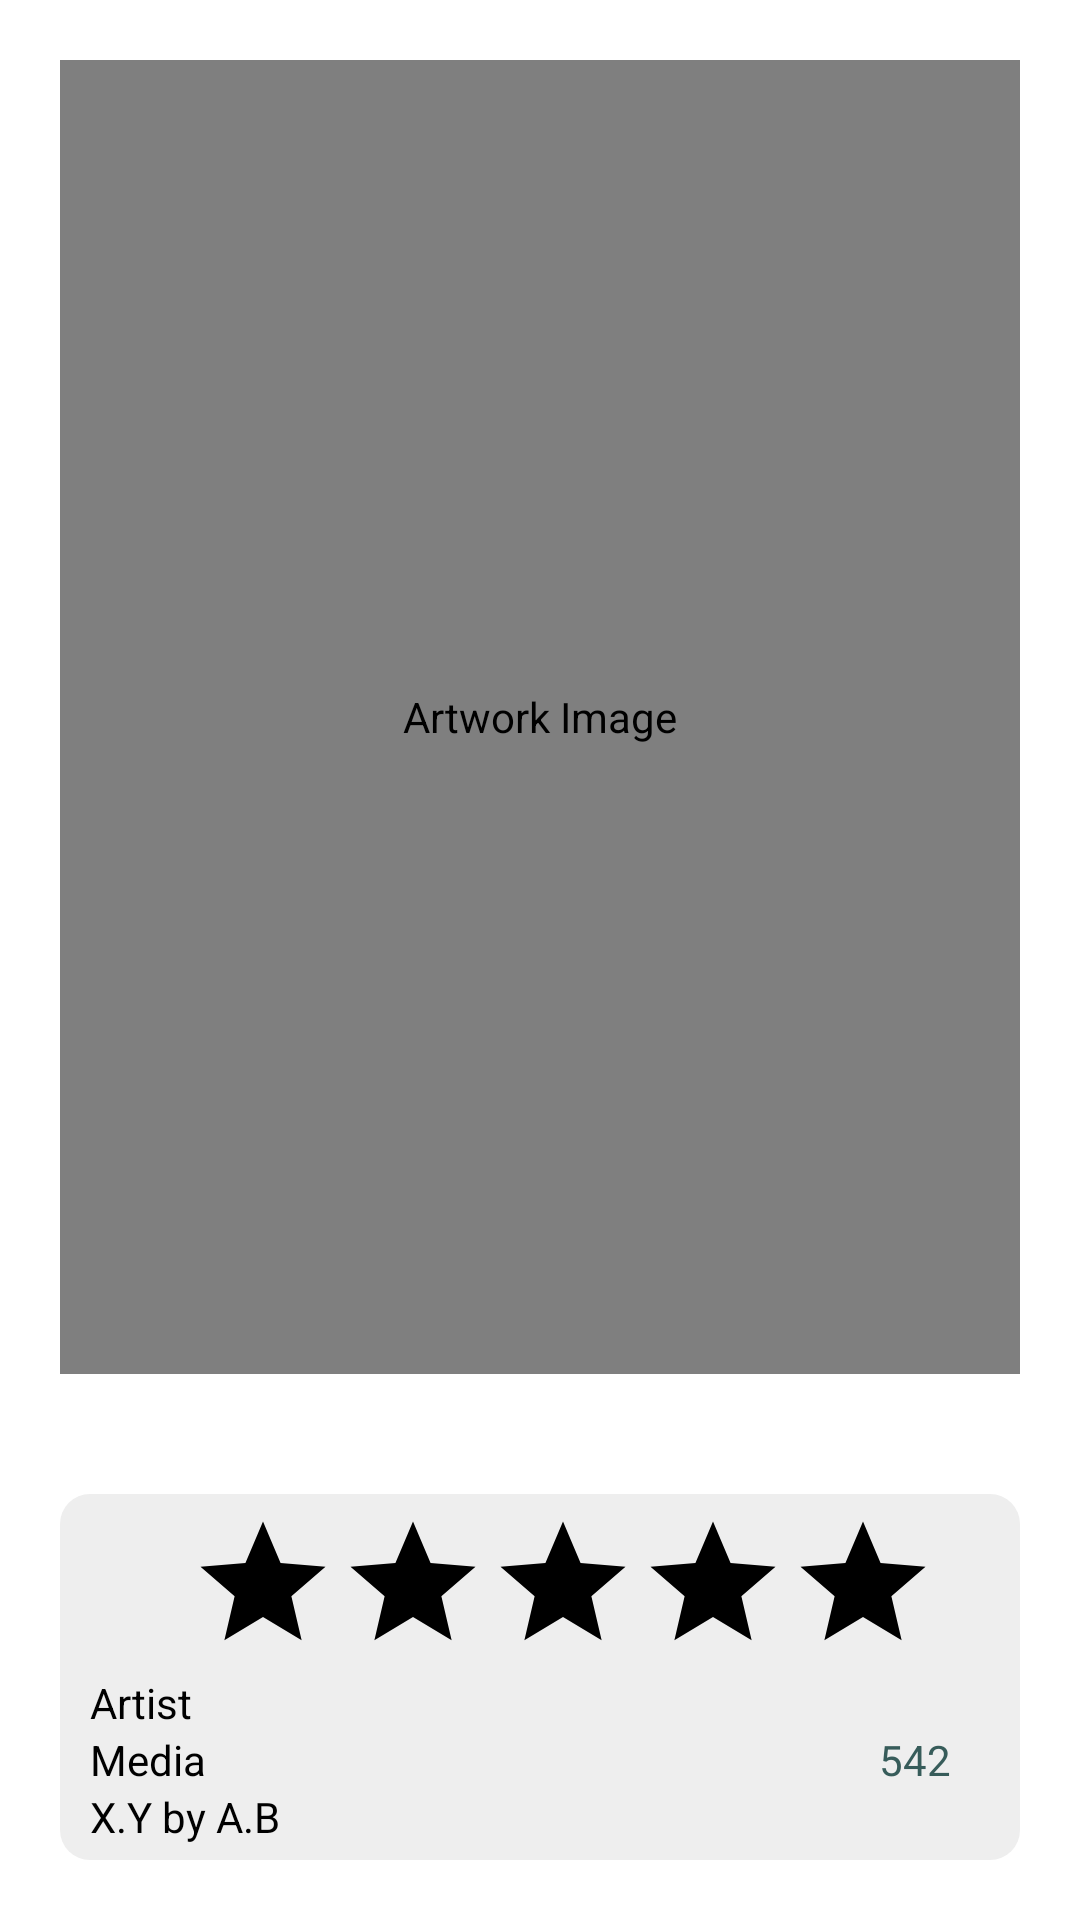

Reconstruct the res/layout file that produces this screen, plus the resources it refers to.
<!-- AndroidManifest.xml: application theme Theme.ArtThief -->
<!-- res/layout/fragment_artwork_page.xml -->
<?xml version="1.0" encoding="utf-8"?>
<LinearLayout
    xmlns:android="http://schemas.android.com/apk/res/android"
    xmlns:app="http://schemas.android.com/apk/res-auto"
    android:layout_width="match_parent"
    android:layout_height="match_parent"
    android:background="@color/white"
    android:orientation="vertical">

    
    <FrameLayout
        android:layout_width="match_parent"
        android:layout_height="0dp"
        android:layout_weight="1"
        android:layout_margin="20dp">

        <com.ortiz.touchview.TouchImageView
            android:id="@+id/iv_artworkPageImage"
            android:contentDescription="@string/artwork_page_artwork_image"
            android:layout_width="match_parent"
            android:layout_height="match_parent"
            android:layout_gravity="center"/>

    </FrameLayout>

    
    <LinearLayout
        android:id="@+id/ll_infoContainer"
        android:layout_width="match_parent"
        android:layout_height="wrap_content"
        android:background="@drawable/artwork_card_background"
        android:layout_margin="20dp"
        android:orientation="vertical">

        
        <androidx.constraintlayout.widget.ConstraintLayout
            android:layout_width="match_parent"
            android:layout_height="0dp"
            android:padding="5dp"
            android:layout_weight="1">

            
            <LinearLayout
                android:layout_width="wrap_content"
                android:layout_height="wrap_content"
                android:layout_alignParentStart="true"
                android:layout_marginStart="15dp"
                android:orientation="horizontal"
                app:layout_constraintStart_toStartOf="parent"
                app:layout_constraintEnd_toEndOf="parent"
                app:layout_constraintTop_toTopOf="parent"
                app:layout_constraintBottom_toBottomOf="parent">

                <ImageView
                    android:id="@+id/iv_artworkPageStar1"
                    android:contentDescription="@string/artwork_page_one_star"
                    android:layout_width="50dp"
                    android:layout_height="50dp"
                    android:src="@drawable/ic_rate_sharp_24dp"/>

                <ImageView
                    android:id="@+id/iv_artworkPageStar2"
                    android:contentDescription="@string/artwork_page_two_star"
                    android:layout_width="50dp"
                    android:layout_height="50dp"
                    android:src="@drawable/ic_rate_sharp_24dp"/>

                <ImageView
                    android:id="@+id/iv_artworkPageStar3"
                    android:contentDescription="@string/artwork_page_three_star"
                    android:layout_width="50dp"
                    android:layout_height="50dp"
                    android:src="@drawable/ic_rate_sharp_24dp"/>

                <ImageView
                    android:id="@+id/iv_artworkPageStar4"
                    android:contentDescription="@string/artwork_page_four_star"
                    android:layout_width="50dp"
                    android:layout_height="50dp"
                    android:src="@drawable/ic_rate_sharp_24dp"/>

                <ImageView
                    android:id="@+id/iv_artworkPageStar5"
                    android:contentDescription="@string/artwork_page_five_star"
                    android:layout_width="50dp"
                    android:layout_height="50dp"
                    android:src="@drawable/ic_rate_sharp_24dp"/>

            </LinearLayout>

        </androidx.constraintlayout.widget.ConstraintLayout>

        
        <androidx.constraintlayout.widget.ConstraintLayout
            android:layout_width="match_parent"
            android:layout_height="0dp"
            android:paddingStart="10dp"
            android:paddingEnd="10dp"
            android:paddingBottom="5dp"
            android:layout_weight="1">

            
            <LinearLayout
                android:layout_width="wrap_content"
                android:layout_height="wrap_content"
                android:orientation="vertical"
                app:layout_constraintStart_toStartOf="parent"
                app:layout_constraintBottom_toBottomOf="parent">

                <TextView
                    android:id="@+id/tv_artworkArtist"
                    android:layout_width="wrap_content"
                    android:layout_height="wrap_content"
                    android:text="@string/artwork_default_author"
                    android:textColor="@color/black"
                    android:ellipsize="end"
                    android:maxLines="1"
                    android:maxWidth="200dp"
                    android:background="@android:color/transparent"/>


                <TextView
                    android:id="@+id/tv_artworkMedia"
                    android:layout_width="wrap_content"
                    android:layout_height="wrap_content"
                    android:text="@string/artwork_default_media"
                    android:textColor="@color/black"
                    android:ellipsize="end"
                    android:maxLines="1"
                    android:maxWidth="250dp"/>

                <TextView
                    android:id="@+id/tv_artworkDimensions"
                    android:layout_width="wrap_content"
                    android:layout_height="wrap_content"
                    android:text="@string/artwork_default_dimensions"
                    android:textColor="@color/black"
                    android:ellipsize="end"
                    android:maxLines="1"
                    android:maxWidth="250dp"/>

            </LinearLayout>

            
            <TextView
                android:id="@+id/tv_artworkShowId"
                android:layout_width="50dp"
                android:layout_height="50dp"
                android:layout_gravity="center"
                app:layout_constrainedWidth="true"
                app:layout_constraintEnd_toEndOf="parent"
                app:layout_constraintBottom_toBottomOf="parent"
                app:layout_constraintTop_toTopOf="parent"
                android:background="@drawable/artwork_show_id_background"
                android:gravity="center"
                android:text="@string/artwork_default_show_id"
                android:textColor="@color/art_thief_primary"
                android:textSize="14sp" />

        </androidx.constraintlayout.widget.ConstraintLayout>

    </LinearLayout>

</LinearLayout>
<!-- resources referenced by this layout -->
<resources>
  <color name="art_thief_primary">#375C5A</color>
  <color name="black">#FF000000</color>
  <color name="white">#FFFFFFFF</color>
  <!-- drawable artwork_card_background (drawable) -->
  <?xml version="1.0" encoding="utf-8"?>
  <shape xmlns:android="http://schemas.android.com/apk/res/android"
      android:shape="rectangle">
  
      <solid android:color="@color/artwork_card_background" />
  
      <corners android:radius="10dp" />
  
  </shape>
  <!-- drawable ic_rate_sharp_24dp (drawable) -->
  <vector android:height="24dp" android:tint="#000000"
      android:viewportHeight="24" android:viewportWidth="24"
      android:width="24dp" xmlns:android="http://schemas.android.com/apk/res/android">
      <path android:fillColor="@android:color/white" android:pathData="M12,17.27L18.18,21l-1.64,-7.03L22,9.24l-7.19,-0.61L12,2 9.19,8.63 2,9.24l5.46,4.73L5.82,21 12,17.27z"/>
  </vector>
  <string name="artwork_default_author">Artist</string>
  <string name="artwork_default_dimensions">X.Y" by A.B"</string>
  <string name="artwork_default_media">Media</string>
  <string name="artwork_default_show_id">542</string>
  <string name="artwork_page_artwork_image">Artwork Image</string>
  <string name="artwork_page_five_star">Five Star Rating</string>
  <string name="artwork_page_four_star">Four Star Rating</string>
  <string name="artwork_page_one_star">One Star Rating</string>
  <string name="artwork_page_three_star">Three Star Rating</string>
  <string name="artwork_page_two_star">Two Star Rating</string>
  <style name="Theme.ArtThief" parent="Theme.MaterialComponents.DayNight.DarkActionBar">
          
          <item name="colorPrimary">@color/art_thief_primary</item>
          <item name="colorPrimaryVariant">@color/art_thief_primary</item>
          <item name="colorOnPrimary">@color/white</item>
          
          <item name="colorSecondary">@color/teal_200</item>
          <item name="colorSecondaryVariant">@color/teal_700</item>
          <item name="colorOnSecondary">@color/black</item>
          
          <item name="android:statusBarColor">?attr/colorPrimaryVariant</item>
          
      </style>
  <color name="artwork_card_background">#EEEEEE</color>
  <color name="teal_200">#FF03DAC5</color>
  <color name="teal_700">#FF018786</color>
</resources>
